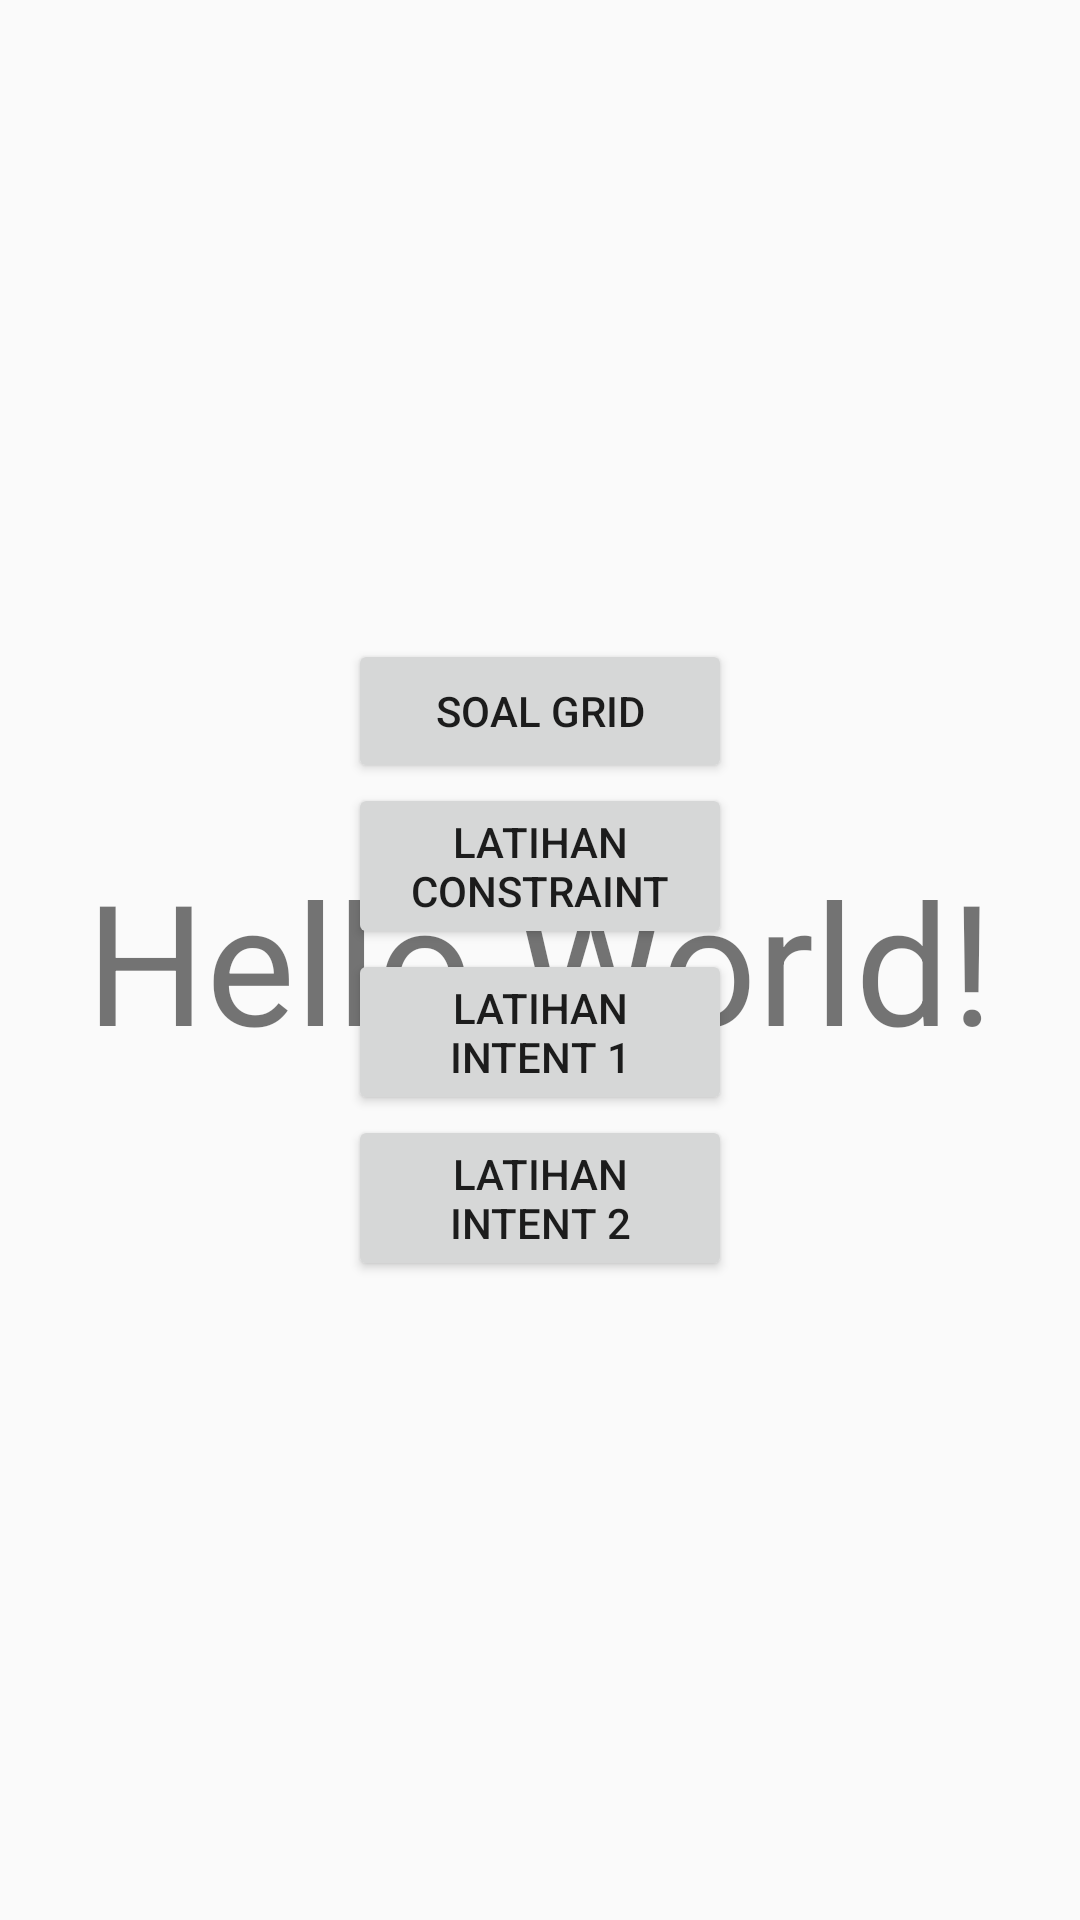

Reconstruct the res/layout file that produces this screen, plus the resources it refers to.
<!-- AndroidManifest.xml: application theme AppTheme -->
<!-- res/layout/activity_p4_index.xml -->
<androidx.constraintlayout.widget.ConstraintLayout xmlns:android="http://schemas.android.com/apk/res/android"
    xmlns:app="http://schemas.android.com/apk/res-auto"
    xmlns:tools="http://schemas.android.com/tools"
    android:layout_width="match_parent"
    android:layout_height="match_parent"
    tools:context=".MainActivity">

    <TextView
        android:layout_width="wrap_content"
        android:layout_height="wrap_content"

        android:text="Hello World!"
        android:textSize="56dp"

        app:layout_constraintBottom_toBottomOf="parent"
        app:layout_constraintLeft_toLeftOf="parent"
        app:layout_constraintRight_toRightOf="parent"
        app:layout_constraintTop_toTopOf="parent" />

    <androidx.constraintlayout.widget.ConstraintLayout
        android:layout_width="wrap_content"
        android:layout_height="wrap_content"
        app:layout_constraintBottom_toBottomOf="parent"
        app:layout_constraintLeft_toLeftOf="parent"
        app:layout_constraintRight_toRightOf="parent"
        app:layout_constraintTop_toTopOf="parent">

        <Button
            android:id="@+id/soal_g_button"
            android:layout_width="128dp"
            android:layout_height="wrap_content"
            android:text="Soal Grid"
            app:layout_constraintLeft_toLeftOf="parent"
            app:layout_constraintRight_toRightOf="parent"
            app:layout_constraintTop_toTopOf="parent"/>

        <Button
            android:id="@+id/lat_c_button"
            android:layout_width="128dp"
            android:layout_height="wrap_content"
            android:text="Latihan Constraint"
            app:layout_constraintLeft_toLeftOf="@+id/soal_g_button"
            app:layout_constraintRight_toRightOf="@+id/soal_g_button"
            app:layout_constraintTop_toBottomOf="@+id/soal_g_button" />

        <Button
            android:id="@+id/lat_i_1_button"
            android:layout_width="128dp"
            android:layout_height="wrap_content"
            android:text="Latihan Intent 1"
            app:layout_constraintLeft_toLeftOf="@+id/lat_c_button"
            app:layout_constraintRight_toRightOf="@+id/lat_c_button"
            app:layout_constraintTop_toBottomOf="@+id/lat_c_button" />

        <Button
            android:id="@+id/lat_i_2_button"
            android:layout_width="128dp"
            android:layout_height="wrap_content"
            android:text="Latihan Intent 2"
            app:layout_constraintLeft_toLeftOf="@+id/lat_i_1_button"
            app:layout_constraintRight_toRightOf="@+id/lat_i_1_button"
            app:layout_constraintTop_toBottomOf="@+id/lat_i_1_button" />


    </androidx.constraintlayout.widget.ConstraintLayout>

</androidx.constraintlayout.widget.ConstraintLayout>
<!-- resources referenced by this layout -->
<resources>
  <style name="AppTheme" parent="Theme.AppCompat.Light.DarkActionBar">
          
          <item name="colorPrimary">@color/colorPrimary</item>
          <item name="colorPrimaryDark">@color/colorPrimaryDark</item>
          <item name="colorAccent">@color/colorAccent</item>
      </style>
  <!-- not gathered from this repository: default colours our renderer supplied (Android Studio template values) -->
  <color name="colorPrimary">#FF6200EE</color>
  <color name="colorPrimaryDark">#FF3700B3</color>
  <color name="colorAccent">#FF03DAC5</color>
</resources>
